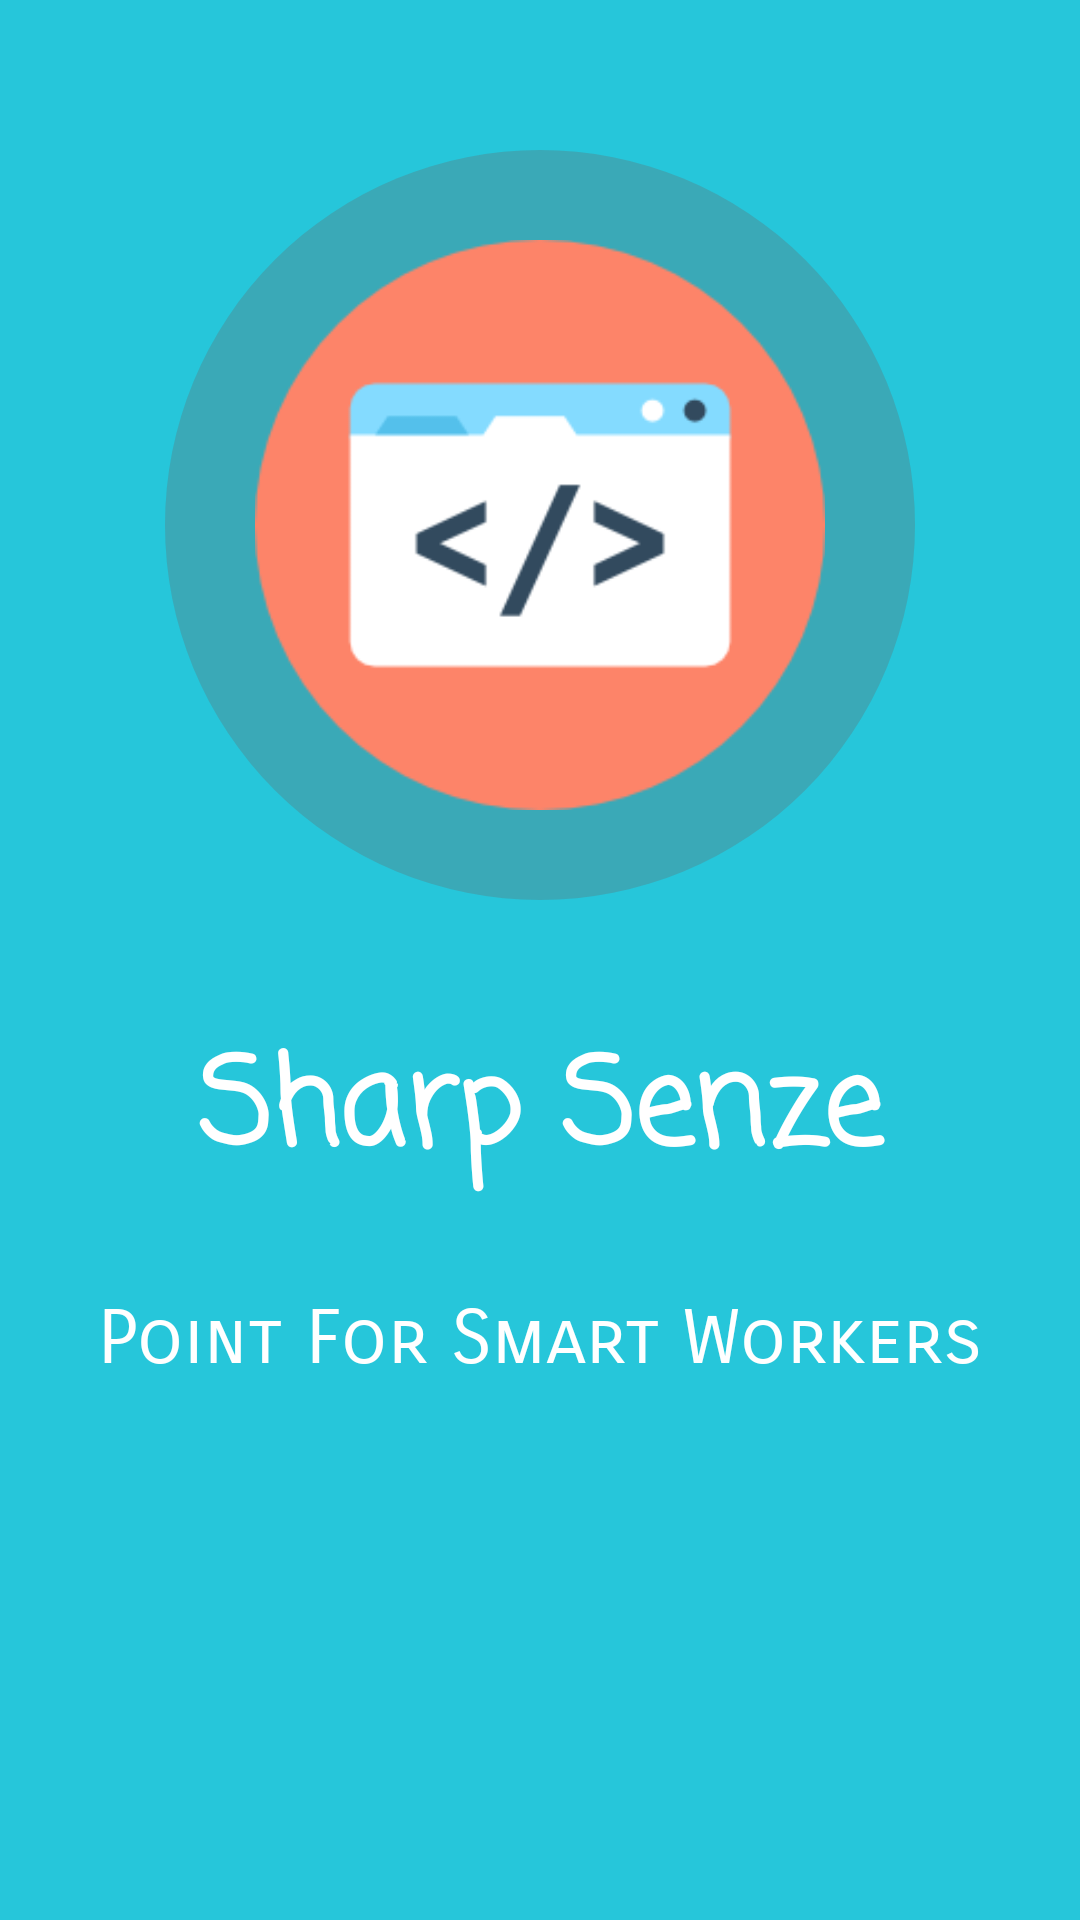

Layout XML and referenced resources for this Android screen:
<!-- AndroidManifest.xml: application theme AppTheme -->
<!-- res/layout/tech_six.xml -->
<?xml version="1.0" encoding="utf-8"?>
<RelativeLayout xmlns:android="http://schemas.android.com/apk/res/android"
    android:layout_width="match_parent"
    android:layout_height="match_parent"
    android:background="@color/introtwo">

    <ImageView
        android:layout_width="wrap_content"
        android:layout_height="wrap_content"
        android:layout_centerHorizontal="true"
        android:layout_marginTop="50sp"
        android:background="@drawable/circle"
        android:contentDescription="@string/image" />

    <ImageView
        android:id="@+id/image"
        android:layout_width="190sp"
        android:layout_height="190sp"
        android:layout_centerHorizontal="true"
        android:layout_marginTop="80sp"
        android:background="@drawable/tech_six"
        android:contentDescription="@string/image" />

    <LinearLayout
        android:layout_width="match_parent"
        android:layout_height="wrap_content"
        android:layout_below="@+id/image"
        android:layout_marginTop="70sp"
        android:orientation="vertical">

        <TextView
            android:layout_width="match_parent"
            android:layout_height="wrap_content"
            android:fontFamily="casual"
            android:gravity="center"
            android:text="@string/techsixheader"
            android:textColor="@color/white"
            android:textSize="40sp"
            android:textStyle="bold" />

        <TextView
            android:layout_width="match_parent"
            android:layout_height="wrap_content"
            android:layout_marginEnd="10sp"
            android:layout_marginStart="10sp"
            android:layout_marginTop="30sp"
            android:fontFamily="sans-serif-smallcaps"
            android:gravity="center"
            android:text="@string/techsixmain"
            android:textColor="@color/white"
            android:textSize="25sp" />

    </LinearLayout>

</RelativeLayout>
<!-- resources referenced by this layout -->
<resources>
  <color name="introtwo">#26C6DA</color>
  <color name="white">#FFFFFF</color>
  <!-- drawable circle (drawable) -->
  <?xml version="1.0" encoding="utf-8"?>
  <shape
      xmlns:android="http://schemas.android.com/apk/res/android"
      android:shape="oval">
  
      <solid
          android:color="#4D666666" />
  
      <size
          android:height="250sp"
          android:width="250sp" />
  
  </shape>
  <!-- drawable tech_six: png bitmap (drawable, 6702 bytes) -->
  <string name="image">Image</string>
  <string name="techsixheader">Sharp Senze</string>
  <string name="techsixmain">Point For Smart Workers</string>
  <style name="AppTheme" parent="Theme.AppCompat.Light.DarkActionBar">
          <item name="colorPrimary">@color/colorPrimary</item>
          <item name="colorPrimaryDark">@color/colorPrimaryDark</item>
          <item name="colorAccent">@color/colorAccent</item>
      </style>
  <color name="colorPrimary">#3498db</color>
  <color name="colorPrimaryDark">#2980b9</color>
  <color name="colorAccent">#2c3e50</color>
</resources>
